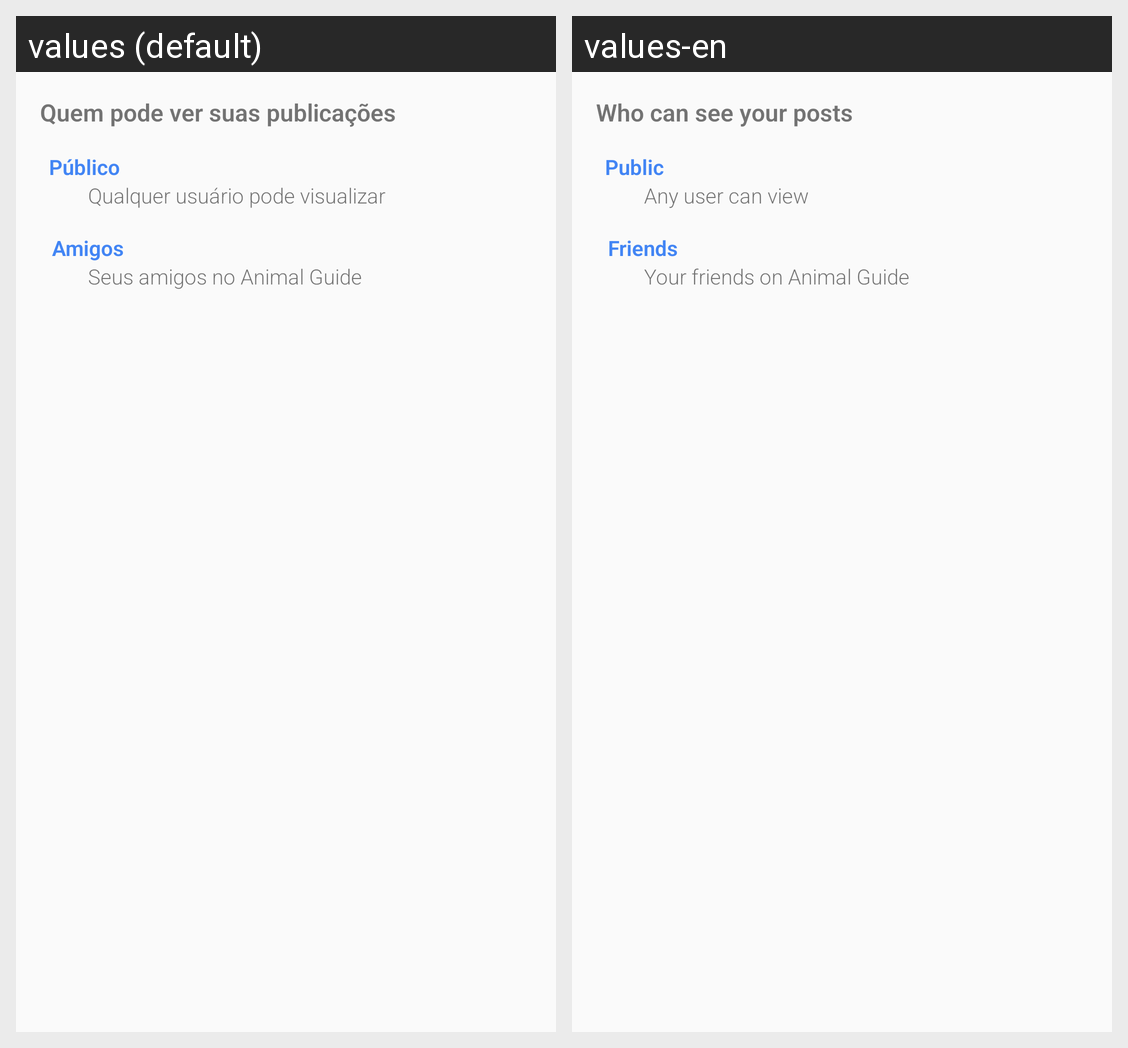

Strings drawn on this Android screen and how each of the app's shown locales translates them:
Android screen res/layout/dialog_privacidade_posts.xml rendered under 2 locales, left to right: values (default), values-en. Device: Nexus 5 (rendered at 1080×1920; each locale shown at half size, 540×960, under a caption strip naming it); theme AppTheme.
Strings drawn on this screen, with the default value and each locale's value (text and hints the layout hard-codes, and strings that could not be matched under every locale, appear in the picture but are not listed):

title_dialog_privacidade_posts
  values: Quem pode ver suas publicações
  values-en: Who can see your posts

text_public_privacidade_postagens
  values: Público
  values-en: Public

message_public_postagem
  values: Qualquer usuário pode visualizar
  values-en: Any user can view

text_privacidade_friends_postagens
  values: Amigos
  values-en: Friends

message_friends_postagem
  values: Seus amigos no Animal Guide
  values-en: Your friends on Animal Guide
